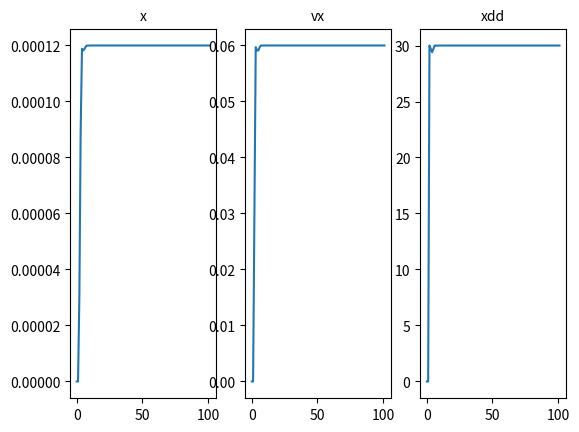

Write Python code to recreate this figure.
import numpy as np
from mpl_toolkits.mplot3d import Axes3D
import matplotlib.pyplot as plt
from pylab import *
from random import randrange
	
#--------------------------------------------- control law gains 
kdx = 10   	# proportional term gain
kpx = 30	# derivative term gain	 
kix = 10**-10	# integral term gain

kdy = 10
kpy = 30
kiy = 10**-10

kdz = 6 
kpz = 8	

kdpsi = 2
kppsi = 1

sphi1 = 3
sphi2 = 3                           
sphi3 = 2
sphi4 = 0.1
sthe1 = 3
sthe2 = 3
sthe3 = 2
sthe4 = 0.1
#---------------------------------------------#  other constants
g = -9.8
m = 2
xError = 0
yError = 0

#--------------------------------------------------------

xSetpoint = 1		
ySetpoint = 1
zSetpoint = 1               #  desired z position
psiSetpoint = 0				#  Desired yaw position	

maximumIterations =100
h=0.001


#----------------------------------------------Initial conditions
x = [0,0]
y = [0,0]
z = [0,0]
psi = [0,0]      
phi = [0,0]
the = [0,0]

vx = [0,0] # 
vy = [0,0]
vz = [0,0]
vpsi = [0,0]
vphi = [0,0]
vthe = [0,0]

xdd = [0,0]#---------------------------- initial accelerations
ydd = [0,0]
zdd = [0,0]
psidd = [0,0]      
phidd = [0,0]
thedd = [0,0]

xdd = [0,0]#---------------------------- initial sums of accelerations
ydd = [0,0]
zdd = [0,0]
psidd = [0,0]      
phidd = [0,0]
thedd = [0,0]
#---------------------------------------------------------
def xd():#------------------------Backward finite difference approximation of the derivitive of y at time k
	global x
	return (x[-1] - x[-2])/h 
def yd():#------------------------Backward finite difference approximation of the derivitive of y at time k
	global y
	return (y[-1] - y[-2])/h 
def zd():#------------------------ derivitive of z at time k
	global z
	return (z[-1] - z[-2])/h 
def psid():#------------------------- derivitive of psi, the yaw velocity at time k
	global ps
	return (psi[-1] - psi[-2])/h 
def phid():#------------------------- derivitive of phi, the ___ velocity at time k
	global ph
	return (phi[-1] - phi[-2])/h 
def thed():#------------------------- derivitive of Theta, the ___ velocity at time k
	global the
	return (the[-1] - the[-2])/h 

def xint():
	global xError
	global x
	global xSetpoint
	xError += x[-1] - xSetpoint# the integral term accounts for an accumulation of error
	return xError
def yint():
	global yError
	global y
	global ySetpoint
	yError += (y[-1]-ySetpoint)
	return yError

def systemIterate():#------ this function is called at each time step and returns the next Acceleration 
	global x
	global y
	global z
	global psi
	global phi
	global the

	global h
	
	global xdd
	global ydd
	global zdd
	global psidd      
	global phidd
	global thedd

	
	#x.append( -g*(h**2)*Th[-1] + 2*x[-1]-x[-2]+ ((h**2)/m)*(-ax1*Xdot() - ax2*(x[-1] - xd)) + ax3*Xint() + noise())
	
	# the control laws prescribe accelerations based on measurements
	xdd.append( -g*the[-1] - kdx*xd() - kpx*(x[-1] - xSetpoint) + kix*xint())
	ydd.append( g*phi[-1] - kdy*yd() - kpy*(y[-1] - ySetpoint) + kiy*yint())
	zdd.append( (1/m)*(-kdz*zd() - kpz*(z[-1] - zSetpoint)))
	psidd.append( -kdpsi*psid() - kppsi*(psi[-1] - psiSetpoint))
	phidd.append( -sphi1*(phid() + sphi2*(phi[-1] + phid() + sphi3*(2*phi[-1] + phid() + (yd()/g) + sphi4*(phid() + 3*phi[-1] + 3*(yd()/g) + y[-1]/g )))))
	thedd.append( -sthe1*(thed() + sthe2*(the[-1] + thed() + sthe3*(2*the[-1] + thed() - (xd()/g) + sthe4*(thed() + 3*the[-1] - 3*(xd()/g) - x[-1]/g )))))
	
	vx.append((xdd[-1]+xdd[-2])*h)
	x.append((vx[-1]+vx[-2])*h)


for i in range(maximumIterations):
	systemIterate()
	
# print 'the list of acceleration values are \n\n',xdd,"\n\n"
# print 'the list of velocity values are \n\n',vx,"\n\n"
# print 'the list of position values are \n\n',x,"\n\n"
#-------------------------------------------------------------defintions for plotting

timeSeries = [i for i in range(len(x))]

import matplotlib.gridspec as gridspec
gs = gridspec.GridSpec(1,3)#3, 5)

fig = plt.figure()
#ax = fig.add_subplot(gs[0:2,3:5], projection='3d')
#ax.scatter(x[0:len(x):30], y[0:len(y):30], z[0:len(z):30])
#ax.set_xlabel('X')
#ax.set_ylabel('Y')
#ax.set_zlabel('Z')

xx = fig.add_subplot(gs[0,0])#----------------------linear displacements
plt.plot(timeSeries, x)
title('x',fontsize=10)

yy = fig.add_subplot(gs[0,1])
plt.plot(timeSeries, vx)
title('vx',fontsize=10)

zz = fig.add_subplot(gs[0,2])
plt.plot(timeSeries, xdd)
title('xdd',fontsize=10)
'''
thth = fig.add_subplot(gs[1,0])#---------------------angles
plt.plot(timeSeries, the)
title('Theta = pitch',fontsize=10)

phph = fig.add_subplot(gs[1,1])
plt.plot(timeSeries, phi)
title('Phi = roll',fontsize=10)

psps = fig.add_subplot(gs[1,2])
plt.plot(timeSeries, psi)
title('Psi = yaw',fontsize=10)
'''
plt.show()

